Run: headless pygame with SDL's dummy video driver; simulated clock (each Clock.tick advances the game by its frame time, no real sleeping); random seed 0; keys injected as events and as key.get_pressed() state; mouse plan: one left click at the window centre at the start of phase 2, then a move to the lower-right quarter at the start of phase 3.
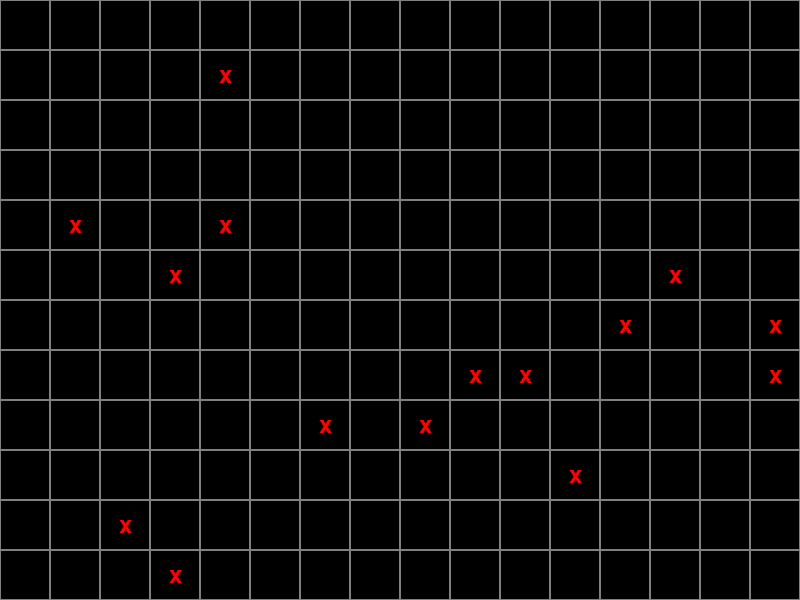
Frame 1 of 4 · flips 1–60 · no input
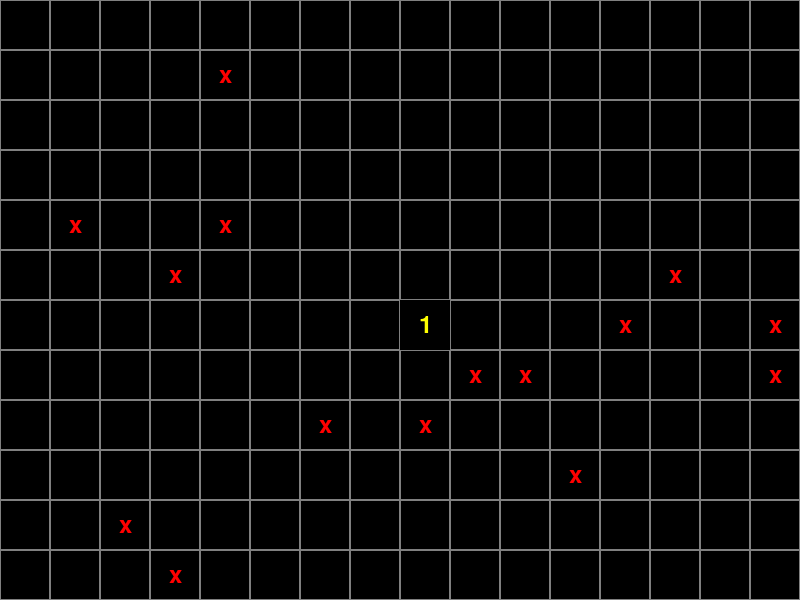
Frame 2 of 4 · flips 61–180 · clicked the window centre · tapped SPACE, RETURN · held RIGHT (→), D
Frame 3 of 4 · flips 181–300 · moved the mouse to the lower-right quarter · held DOWN (↓), S · screen unchanged from frame 2, image omitted
Frame 4 of 4 · flips 301–420 · held LEFT (←), A, UP (↑), W · screen unchanged from frame 3, image omitted

The pygame program that drew these frames:

import pygame
import random

pygame.init()

BLACK = (0,0,0)
RED = (255,0,0)
GRAY = (128,128,128)
WHITE = (255,255,255)
YELLOW = (255,255,0)
large_font = pygame.font.SysFont(None,72)
small_font = pygame.font.SysFont(None,36)
SCREEN_WIDTH = 800
SCREEN_HEIGHT = 600
screen = pygame.display.set_mode((SCREEN_WIDTH,SCREEN_HEIGHT))

CELL_SIZE = 50
COLUMN_COUNT = SCREEN_WIDTH //CELL_SIZE
ROW_COUNT = SCREEN_HEIGHT //CELL_SIZE

grid =[[{'mine':False,'open':False,'mine_count_around':0,'flag':False} for _ in range(COLUMN_COUNT)] for _ in range(ROW_COUNT)]
MINE_COUNT = 15
for _ in range(MINE_COUNT):
    while True:
        column_index = random.randint(0,COLUMN_COUNT -1)
        row_index = random.randint(0,ROW_COUNT-1)
        tile =grid[row_index][column_index]
        if not tile['mine']:
            tile['mine'] = True
            break

clock = pygame.time.Clock()

def in_bound(column_index,row_index):
    if (0 <= column_index < COLUMN_COUNT and 0<=row_index <ROW_COUNT):
        return True
    else:
        return False

def open_tile(column_index,row_index):
    if not in_bound(column_index,row_index):
        return

    tile = grid[row_index][column_index]
    if not tile['open']:
        tile['open'] = True
    else:
        return

    if tile['mine']:
        return

    mine_count_around = get_mine_count_around(column_index,row_index)
    if mine_count_around>0:
        tile['mine_count_around'] = mine_count_around

    else:
        for dc,dr in [(0,1),(0,-1),(1,0),(-1,0),(1,1),(1,-1),(-1,1),(-1,-1)]:
            column_index_around,row_index_around = (column_index+dc,row_index+dr)
            open_tile(column_index_around,row_index_around)

def get_mine_count_around(column_index,row_index):
    count = 0

    for dc,dr in [(0,1),(0,-1),(1,0),(-1,0),(1,1),(1,-1),(-1,1),(-1,-1)]:
        column_index_around,row_index_around = (column_index+dc,row_index+dr)
        if in_bound(column_index_around,row_index_around) and grid[row_index_around][column_index_around]['mine']:
            count +=1
    return count

def runGame():
    SUCCESS = 1
    FAILURE = 2
    game_over = 0

    while True:
        clock.tick(30)
        screen.fill(BLACK)

        for event in pygame.event.get():
            if event.type == pygame.QUIT:
                break
            elif event.type == pygame.MOUSEBUTTONDOWN:
                column_index = event.pos[0] //CELL_SIZE
                row_index = event.pos[1] //CELL_SIZE
                if event.button ==1:
                    if in_bound(column_index,row_index):
                        tile = grid[row_index][column_index]
                        if tile['mine']:
                            tile['open'] = True
                            game_over = FAILURE
                        else:
                            open_tile(column_index,row_index)
                elif event.button ==3:
                    if in_bound(column_index,row_index):
                        tile = grid[row_index][column_index]
                        if not tile['flag']:
                            tile['flag'] = True
                        else:
                            tile['flag'] = False

                        success =True
                        for row_index in range(ROW_COUNT):
                            for column_index in range(COLUMN_COUNT):
                                tile = grid[row_index][column_index]
                                if tile['mine'] and not tile['flag']:
                                    success = False
                                    break

                        if success:
                            game_over =SUCCESS

        for column_index in range(COLUMN_COUNT):
            for row_index in range(ROW_COUNT):
                tile = grid[row_index][column_index]
                if tile['mine_count_around']:
                    mine_count_around_image = small_font.render('{}'.format(tile['mine_count_around']),True,YELLOW)
                    screen.blit(mine_count_around_image,mine_count_around_image.get_rect(centerx=column_index *CELL_SIZE +CELL_SIZE//2,centery=row_index*CELL_SIZE+CELL_SIZE//2))
                if tile['mine']:
                    mine_image = small_font.render('x',True,RED)
                    screen.blit(mine_image,mine_image.get_rect(centerx=column_index*CELL_SIZE+CELL_SIZE//2,centery=row_index*CELL_SIZE+CELL_SIZE//2))
                if not tile['open']:
                    pygame.draw.rect(screen,GRAY,pygame.Rect(column_index * CELL_SIZE,row_index * CELL_SIZE,CELL_SIZE,CELL_SIZE),1)

        if game_over > 0 :
            if game_over ==SUCCESS:
                success_imgae = large_font.render('Success',True,RED)
                screen.blit(success_imgae,success_imgae.get_rect(centerx=SCREEN_WIDTH//2,centery=SCREEN_HEIGHT//2))
            elif game_over ==FAILURE:
                failure_image=large_font.render('Failure',True,RED)
                screen.blit(failure_image,failure_image.get_rect(centerx=SCREEN_WIDTH//2,centery=SCREEN_HEIGHT//2))

        pygame.display.update()

runGame()
pygame.quit()
